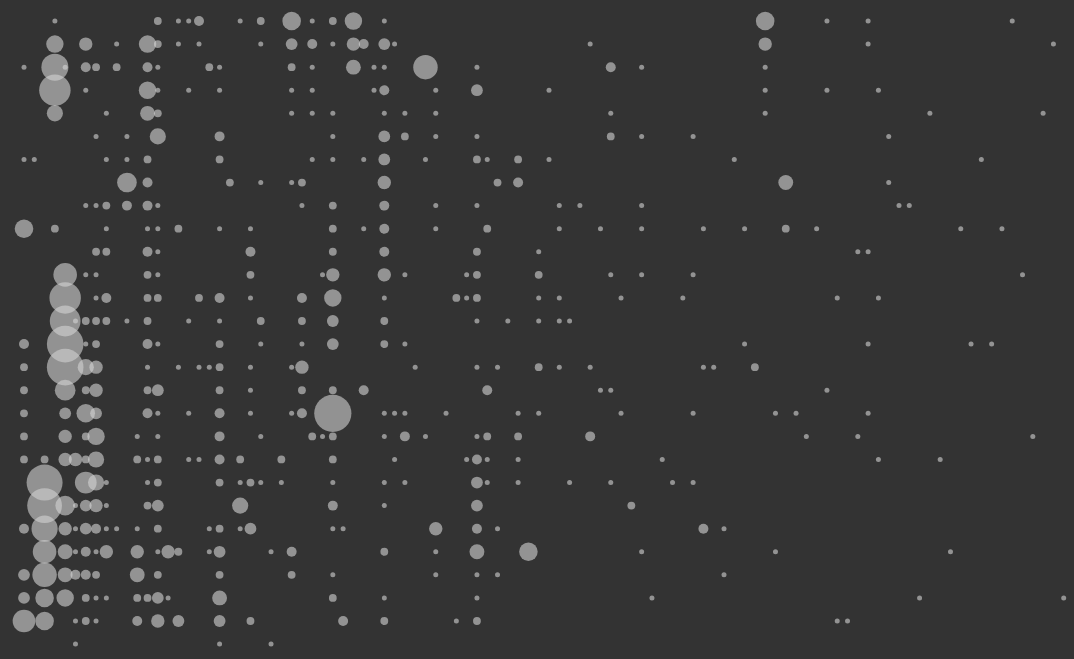
D3 v5 page, settled after 480 driven frames (8 s of simulated time); the page loaded 1 data file(s).


// ── script.js

let plot = d3.select('#plot').append('svg')
    .attr('id','plot-svg')
    .style('width',1200)
    .style('height',900)
    .append('g')
    .attr('transform','translate(0,0)');

let scaleY = d3.scaleLinear()
	.domain([1992,2018])
	.range([100,700]);

let scaleX = d3.scaleBand()
    .range([150,1200]);

let scaleR = d3.scaleLinear()
    .domain([1,15])
    .range([2.5,50])

let death = [];


Promise.all([

    d3.csv('data/data.csv', function(d) {
		return {
	       year: +d['year'],
	       name: d['fullName'],
	       from: d['primaryNationality'],
	       country: d['country'],
	       type: d['typeOfDeath']
		}
    })

]).then(function(data) {

	death = d3.nest()
	        .key(d => d.year)
	        .key(d => d.country)
	        .rollup(e => e.length)
	        .entries(data[0])

	console.log(death);

    let countrylist = d3.nest()
            .key(d => d.country)
            .entries(data[0])

    countrylist = countrylist.map(d => d.key) 
    
    scaleX.domain(countrylist);

    console.log(countrylist)

    years = plot.selectAll('.year')
        .data(death)
        .enter()
        .append('g')
        .attr('class','year')
        .attr('id', d => {
        	return 'year_' + d.key;
        })
        .attr('transform', d => {
        	return 'translate(0,' + scaleY(d.key) + ')' 
        })

    years.selectAll('.country')
         .data(d => {return d.values})
         .enter()
         .append('circle')
         .attr('class','country')
         .attr('transform', function(d){
        	console.log(d.key)
        	return 'translate('+ scaleX(d.key) +',0)' 
         }) 
         .attr('r', d => scaleR(Math.sqrt(d.value)));

})








### data: data/data.csv
year, combinedStatus, fullName, sortName, primaryNationality, secondaryNationality, tertiaryNationality, gender, photoUrl, photoCredit, type, lastStatus, typeOfDeath, status, employedAs, organizations, jobs, coverage, mediums, country, location, region, state, locality
2018, Confirmed, Abadullah Hananzai, , Afghanistan, , , Male, , , Journalist, Killed, Murder, Killed, Staff, Radio Azadi,Radio Free Europe/Radio Libe…, Producer, Crime,Politics,War, Radio,Internet, Afghanistan, Kabul, , , Kabul
1998, Confirmed, Abay Hailu, , Ethiopia, , , Male, , , Journalist, , Dangerous Assignment, Killed, Staff, Agiere, Print Reporter, Human Rights,Politics, Print, Ethiopia, Addis Ababa, , , Addis Ababa
2012, Confirmed, Abd al-Karim al-Ezzo, , Syria, , , Male, , , Journalist, , Crossfire, Killed, Freelance, Freelance, Camera Operator, War, Internet, Syria, Homs, , , Homs
1996, Confirmed, Abdallah Bouhachek, , Algeria, , , Male, , , Journalist, , Murder, Killed, Staff, Révolution et Travail, Editor, Politics, Print, Algeria, Blida, , , Blida
2013, Confirmed, Abdel Aziz Mahmoud Hasoun, , Syria, , , Male, , , Journalist, , Crossfire, Killed, Staff, Masar Press, Internet Reporter, Human Rights,Politics,War, Internet, Syria, Jobar, Damascus, , , Jobar, Damascus
2012, Confirmed, Abdel Karim al-Oqda, , Syria, , , Male, https://cpj-photos.s3-us-west-2.amazonaw…, , Journalist, , Murder, Killed, Staff, Shaam News Network, Camera Operator, Human Rights,War, Internet, Syria, Hama, , , Hama
2006, Confirmed, Abdel Karim al-Rubai, , Iraq, , , Male, , , Journalist, , Murder, Killed, Staff, Al-Sabah, Editor, War, Print, Iraq, Baghdad, , , Baghdad
2013, Confirmed, Abdel Karim Nazir Ismail, , Syria, , , Male, , , Journalist, , Crossfire, Killed, Freelance, Freelance, Camera Operator, Human Rights,War, Internet, Syria, Arbin, , , Arbin
2004, Confirmed, Abdel Sattar Abdel Karim, , Iraq, , , Male, , , Journalist, , Crossfire, Killed, Freelance, Al Ta'akhy, Photographer, Culture,Sports, Print, Iraq, Arbil, , , Arbil
1993, Confirmed, Abdelhamid Benmeni, , Algeria, , , Male, , , Journalist, , Murder, Killed, Staff, Algérie-Actualité, Print Reporter, War, Print, Algeria, Algiers, , , Algiers
1995, Confirmed, Abdelhamid Yahiaoui, , Algeria, , , Male, , , Journalist, , Murder, Killed, Staff, El-Chaab, Editor, War, Print, Algeria, Baraki, Algiers, , , Baraki, Algiers
1994, Confirmed, Abdelkader Hireche, , , , , Male, , , Journalist, , Murder, Killed, Staff, Algerian Television (ENTV), Broadcast Reporter, Politics, Television, Algeria, Algiers, , , Algiers
2016, Confirmed, Abdelqadir Fassouk, , Libya, , , Male, https://cpj-photos.s3-us-west-2.amazonaw…, Courtesy Arraed TV, Journalist, , Crossfire, Killed, Staff, Arraed Satellite TV, Camera Operator,Photographer, War, Print,Television, Libya, Sirte, , , Sirte
1993, Confirmed, Abderrahmane Chergou, , Algeria, , , Male, , , Journalist, , Murder, Killed, Freelance, Freelance, Print Reporter, Politics, Print, Algeria, Algiers, , , Algiers
2016, Confirmed, Abdiaziz Ali, , Somalia, , , Male, , , Journalist, , Murder, Killed, Staff, Radio Shabelle, Broadcast Reporter, Corruption,Human Rights,War, Radio, Somalia, Mogadishu, , , Mogadishu
2013, Confirmed, Abdihared Osman Aden, , Somalia, , , Male, https://cpj-photos.s3-us-west-2.amazonaw…, , Journalist, , Murder, Killed, Freelance, Shabelle Media Network, Producer, Culture,Politics, Radio,Television, Somalia, Mogadishu, , , Mogadishu
2012, Confirmed, Abdirahman Yasin Ali, , Somalia, , , Male, https://cpj-photos.s3-us-west-2.amazonaw…, , Journalist, , Murder, Killed, Staff, Radio Hamar, Editor, Culture,Human Rights,Politics, Radio, Somalia, Mogadishu, , , Mogadishu
2009, Confirmed, Abdirisak Mohamed Warsame, , Somalia, , , Male, , , Journalist, , Crossfire, Killed, Staff, Radio Shabelle, Producer, Politics,War, Radio, Somalia, Mogadishu, , , Mogadishu
2014, Confirmed, Abdirizak Ali Abdi, , Somalia, , , Male, , , Journalist, , Murder, Killed, Freelance, Freelance, Broadcast Reporter, Politics, Radio,Television, Somalia, Galkayo, Puntland, , , Galkayo, Puntland
2011, Confirmed, Abdisalan Sheikh Hassan, , Somalia, , , Male, https://cpj-photos.s3-us-west-2.amazonaw…, HornCable TV, Journalist, , Murder, Killed, Freelance, Freelance, Broadcast Reporter, Human Rights,Politics, Radio,Television, Somalia, Mogadishu, , , Mogadishu
2012, Confirmed, Abdisatar Daher Sabriye, , Somalia, , , Male, https://cpj-photos.s3-us-west-2.amazonaw…, , Journalist, , Murder, Killed, Staff, Radio Mogadishu, Editor, Culture,Human Rights,Politics, Radio, Somalia, Mogadishu, , , Mogadishu
2008, Confirmed, Abdul Aziz Shaheen, , Pakistan, , , Male, , , Journalist, , Crossfire, Killed, Staff, Azadi, Print Reporter, Politics,War, Print, Pakistan, Swat, , , Swat
2017, Confirmed, Abdul Hakim Shimul, , Bangladesh, , , Male, , , Journalist, Killed, Dangerous Assignment, Killed, Staff, Samakal, Print Reporter, Politics, Print, Bangladesh, Shahjadpur, , , Shahjadpur
2012, Confirmed, Abdul Haq Baloch, , Pakistan, , , Male, , , Journalist, , Murder, Killed, Staff, ARY Television, Broadcast Reporter, Crime,Politics,War, Television, Pakistan, Khuzdar, , , Khuzdar
2018, Confirmed, Abdul Manan Arghand, , Afghanistan, , , Male, , , Journalist, Killed, Murder, Killed, Staff, Kabul News, Broadcast Reporter, Politics,War, Television, Afghanistan, Kandahar, , , Kandahar
2012, Confirmed, Abdul Qadir Hajizai, , Pakistan, , , Male, , , Journalist, , Murder, Killed, Freelance, WASH TV, Broadcast Reporter, Politics,War, Television, Pakistan, Quetta, , , Quetta
2006, Confirmed, Abdul Qodus, , Afghanistan, , , Male, , , Journalist, , Dangerous Assignment, Killed, Staff, Aryana TV, Camera Operator, War, Television, Afghanistan, Kandahar, , , Kandahar
2013, Confirmed, Abdul Raheem Kour Hassan, , Syria, , , Male, , , Journalist, , Dangerous Assignment, Killed, Staff, Watan FM, Broadcast Reporter,Photographer,Publishe…, Human Rights,Politics,War, Radio,Internet, Syria, Damascus, , , Damascus
… [head cut at 6 KiB]